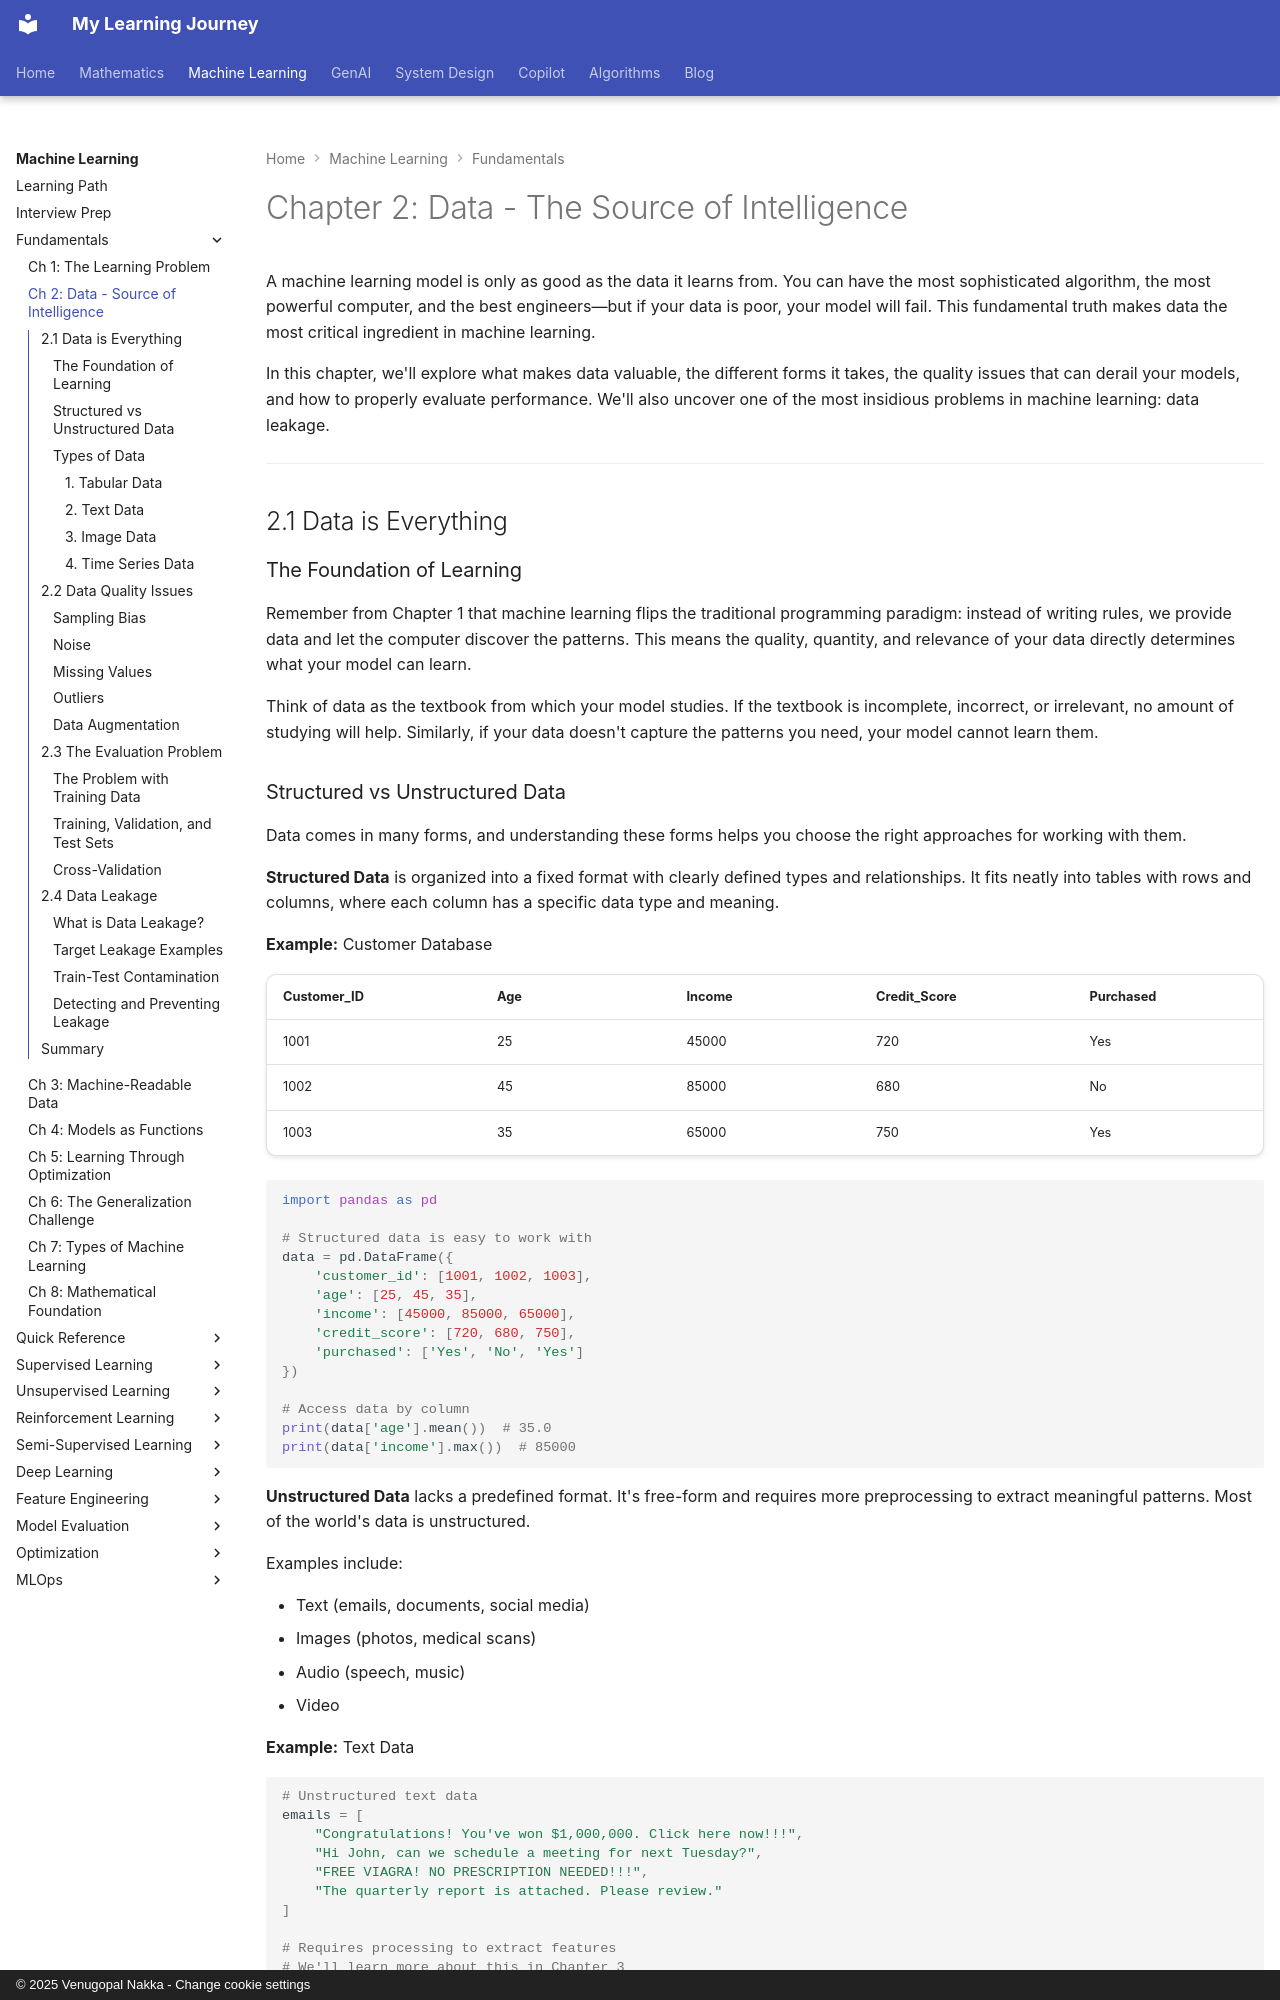

repository: nvgr-GenAI/my-learning · page: ml/fundamentals/02-data-source/index.html · generator: mkdocs · copyright: © 2025 Venugopal Nakka - Change cookie settings

# Chapter 2: Data - The Source of Intelligence

A machine learning model is only as good as the data it learns from. You can have the most sophisticated algorithm, the most powerful computer, and the best engineers—but if your data is poor, your model will fail. This fundamental truth makes data the most critical ingredient in machine learning.

In this chapter, we'll explore what makes data valuable, the different forms it takes, the quality issues that can derail your models, and how to properly evaluate performance. We'll also uncover one of the most insidious problems in machine learning: data leakage.

---

## 2.1 Data is Everything

### The Foundation of Learning

Remember from Chapter 1 that machine learning flips the traditional programming paradigm: instead of writing rules, we provide data and let the computer discover the patterns. This means the quality, quantity, and relevance of your data directly determines what your model can learn.

Think of data as the textbook from which your model studies. If the textbook is incomplete, incorrect, or irrelevant, no amount of studying will help. Similarly, if your data doesn't capture the patterns you need, your model cannot learn them.

### Structured vs Unstructured Data

Data comes in many forms, and understanding these forms helps you choose the right approaches for working with them.

**Structured Data** is organized into a fixed format with clearly defined types and relationships. It fits neatly into tables with rows and columns, where each column has a specific data type and meaning.

**Example:** Customer Database

| Customer_ID | Age | Income | Credit_Score | Purchased |
|-------------|-----|--------|--------------|-----------|
| 1001        | 25  | 45000  | 720          | Yes       |
| 1002        | 45  | 85000  | 680          | No        |
| 1003        | 35  | 65000  | 750          | Yes       |

```python
import pandas as pd

# Structured data is easy to work with
data = pd.DataFrame({
    'customer_id': [1001, 1002, 1003],
    'age': [25, 45, 35],
    'income': [45000, 85000, 65000],
    'credit_score': [720, 680, 750],
    'purchased': ['Yes', 'No', 'Yes']
})

# Access data by column
print(data['age'].mean())  # 35.0
print(data['income'].max())  # 85000
```

**Unstructured Data** lacks a predefined format. It's free-form and requires more preprocessing to extract meaningful patterns. Most of the world's data is unstructured.

Examples include:

- Text (emails, documents, social media)
- Images (photos, medical scans)
- Audio (speech, music)
- Video

**Example:** Text Data

```python
# Unstructured text data
emails = [
    "Congratulations! You've won $1,000,000. Click here now!!!",
    "Hi John, can we schedule a meeting for next Tuesday?",
    "FREE VIAGRA! NO PRESCRIPTION NEEDED!!!",
    "The quarterly report is attached. Please review."
]

# Requires processing to extract features
# We'll learn more about this in Chapter 3
```

### Types of Data

Let's explore the common data types you'll encounter in machine learning:
